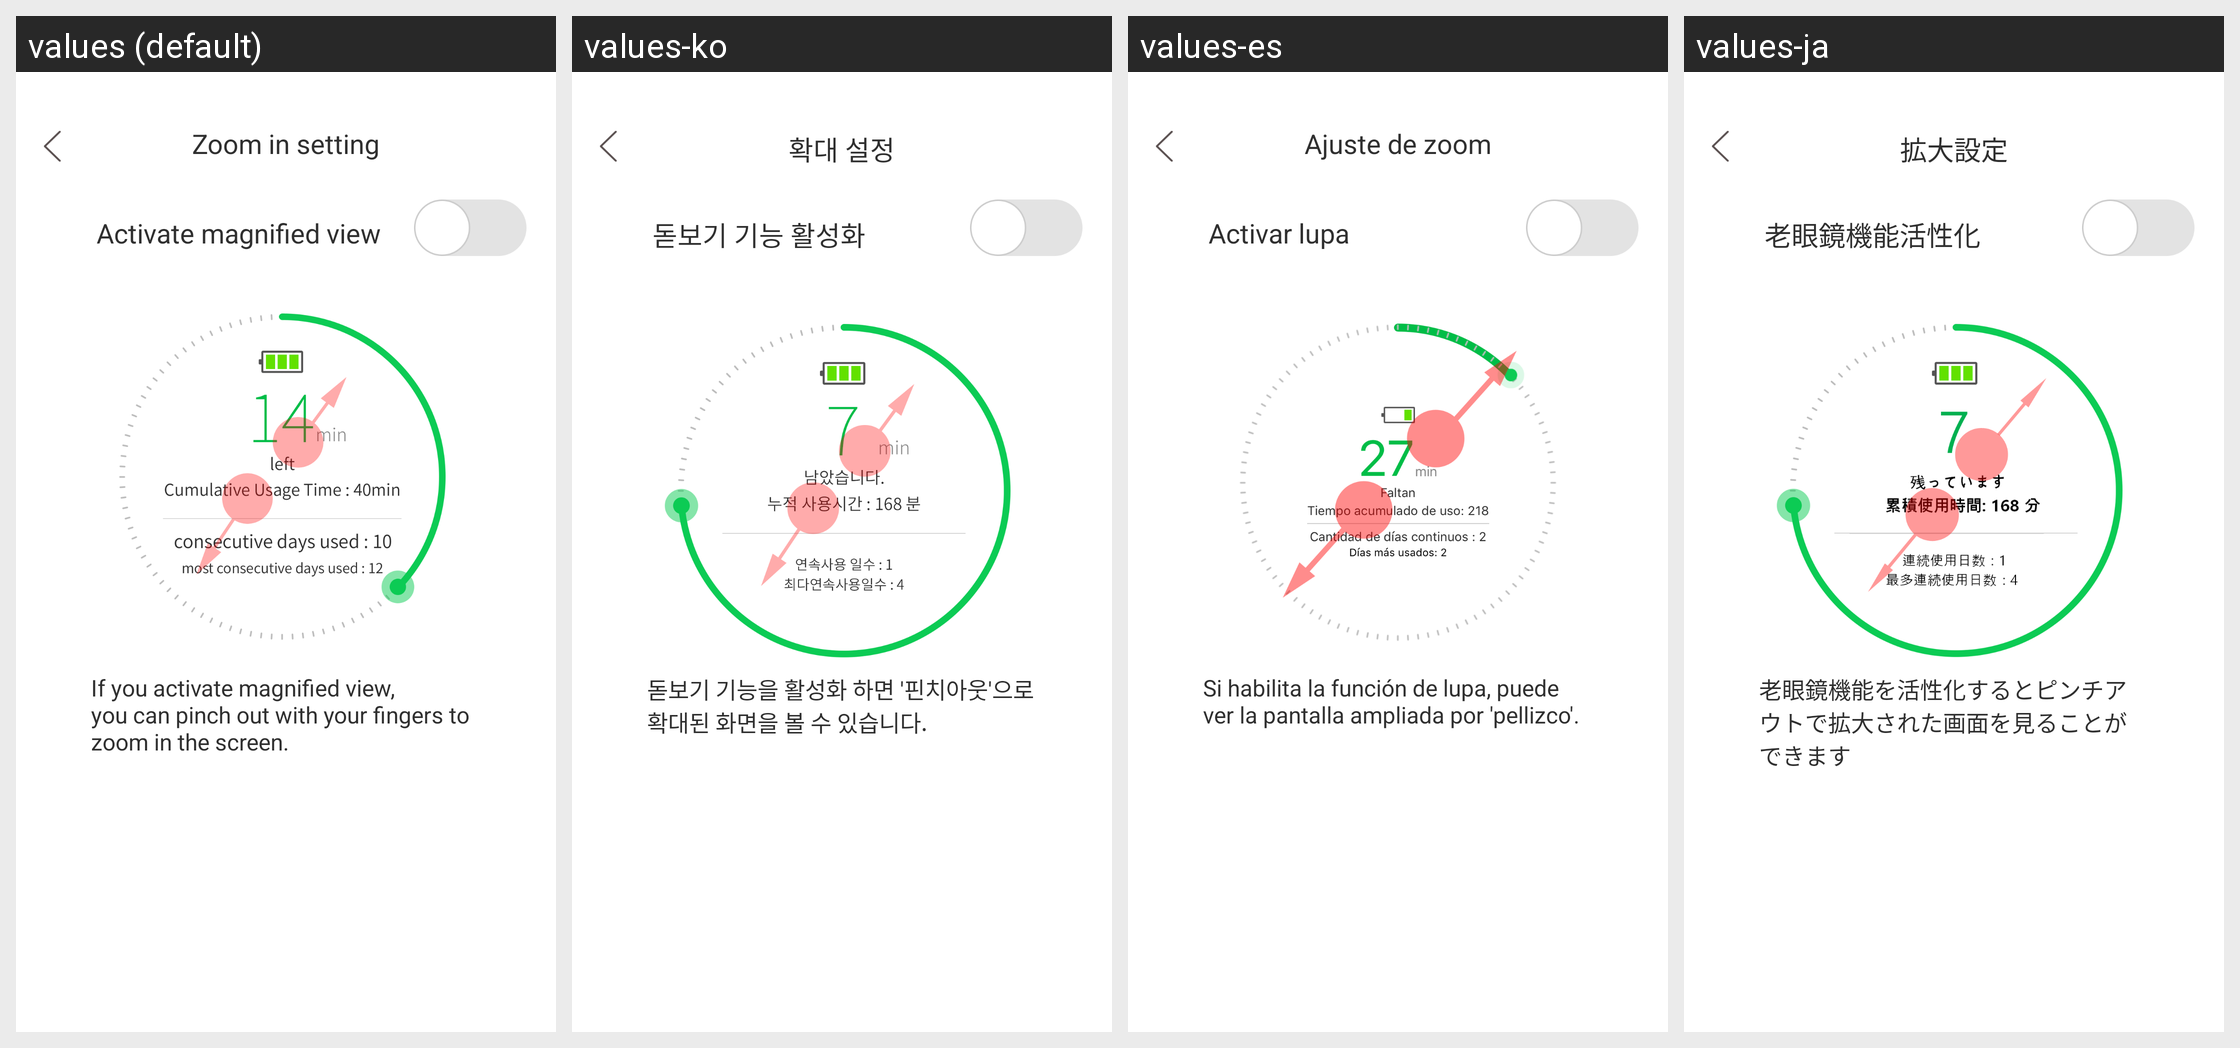

The same Android screen rendered under several of its app's locales, left to right. List the strings drawn on it with the default value and each locale's translation.
Android screen res/layout/fragment_set_magnifier.xml rendered under 4 locales, left to right: values (default), values-ko, values-es, values-ja. Device: Nexus 5 (rendered at 1080×1920; each locale shown at half size, 540×960, under a caption strip naming it); theme Theme.AppCompat.NoActionBar.
Other locales in the repository, not shown: values-tr, values-zh.
Strings drawn on this screen, with the default value and each locale's value (text and hints the layout hard-codes, and strings that could not be matched under every locale, appear in the picture but are not listed):

set_magnifier
  values: Zoom in setting
  values-ko: 확대 설정
  values-es: Ajuste de zoom
  values-ja: 拡大設定

mag_activation
  values: Activate magnified view
  values-ko: 돋보기 기능 활성화
  values-es: Activar lupa
  values-ja: 老眼鏡機能活性化

mag_info
  values: If you activate magnified view,
      you can pinch out with your fingers to
      zoom in the screen.
  values-ko: 돋보기 기능을 활성화 하면 '핀치아웃'으로
      확대된 화면을 볼 수 있습니다.
  values-es: Si habilita la función de lupa, puede ver la pantalla ampliada por 'pellizco'.
  values-ja: 老眼鏡機能を活性化するとピンチアウトで拡大された画面を見ることができます
